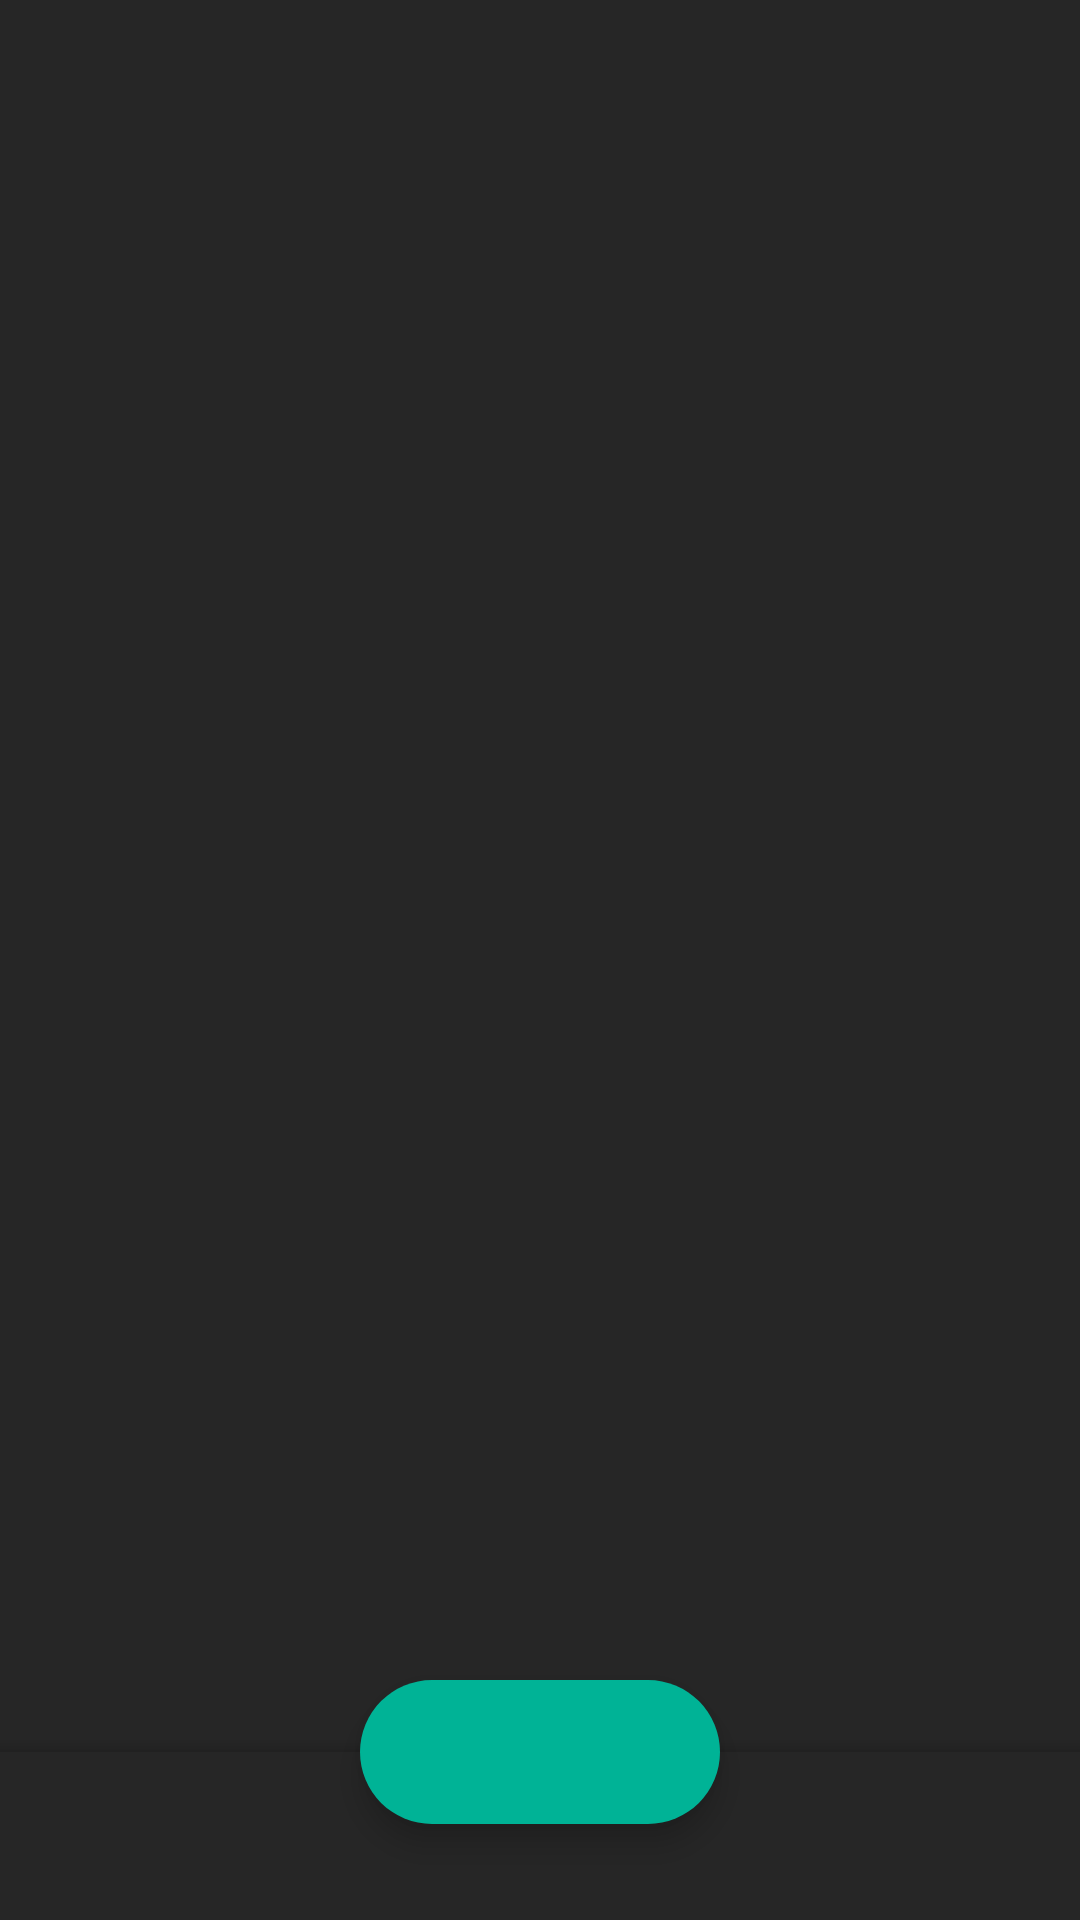

Reconstruct the res/layout file that produces this screen, plus the resources it refers to.
<!-- AndroidManifest.xml: application theme AppTheme -->
<!-- res/layout/activity_main.xml -->
<?xml version="1.0" encoding="utf-8"?>
<androidx.coordinatorlayout.widget.CoordinatorLayout
        xmlns:android="http://schemas.android.com/apk/res/android"
        xmlns:app="http://schemas.android.com/apk/res-auto"
        android:layout_width="match_parent"
        android:layout_height="match_parent"
        android:orientation="vertical">

    <com.google.android.material.bottomappbar.BottomAppBar
        android:id="@+id/bottomBar"
        android:layout_width="match_parent"
        android:layout_height="wrap_content"
        android:layout_gravity="bottom"
        app:backgroundTint="@color/primary"
        app:fabCradleMargin="-10dp" />

    <com.google.android.material.floatingactionbutton.ExtendedFloatingActionButton
            android:id="@+id/addButton"

            app:icon="@drawable/ic_round_camera"
            android:layout_width="wrap_content"
            android:layout_height="wrap_content"
            app:layout_anchor="@id/bottomBar"/>

    <androidx.cardview.widget.CardView
            android:layout_width="match_parent"
            android:layout_height="wrap_content"/>

</androidx.coordinatorlayout.widget.CoordinatorLayout>
<!-- resources referenced by this layout -->
<resources>
  <color name="primary">#262626</color>
  <style name="AppTheme" parent="Theme.MaterialComponents.Light.NoActionBar">
          <item name="colorPrimary">@color/primary</item>
          <item name="colorPrimaryVariant">@color/primary900</item>
          <item name="colorOnPrimary">@color/secondary</item>
  
          <item name="colorSecondary">@color/secondary</item>
          <item name="colorSecondaryVariant">@color/secondary800</item>
          <item name="colorOnSecondary">@color/primary900</item>
  
          <item name="colorError">@color/colorError</item>
          <item name="colorOnError">@color/primary50</item>
  
          <item name="android:statusBarColor">@color/primary</item>
          <item name="android:colorBackground">@color/primary</item>
  
          <item name="materialButtonStyle">@style/Widget.MaterialComponents.Button</item>
      </style>
  <color name="primary900">#DE000000</color>
  <color name="secondary">#00b396</color>
  <color name="secondary800">#007456</color>
  <color name="colorError">#D81B60</color>
  <color name="primary50">#f5f5f5</color>
</resources>
